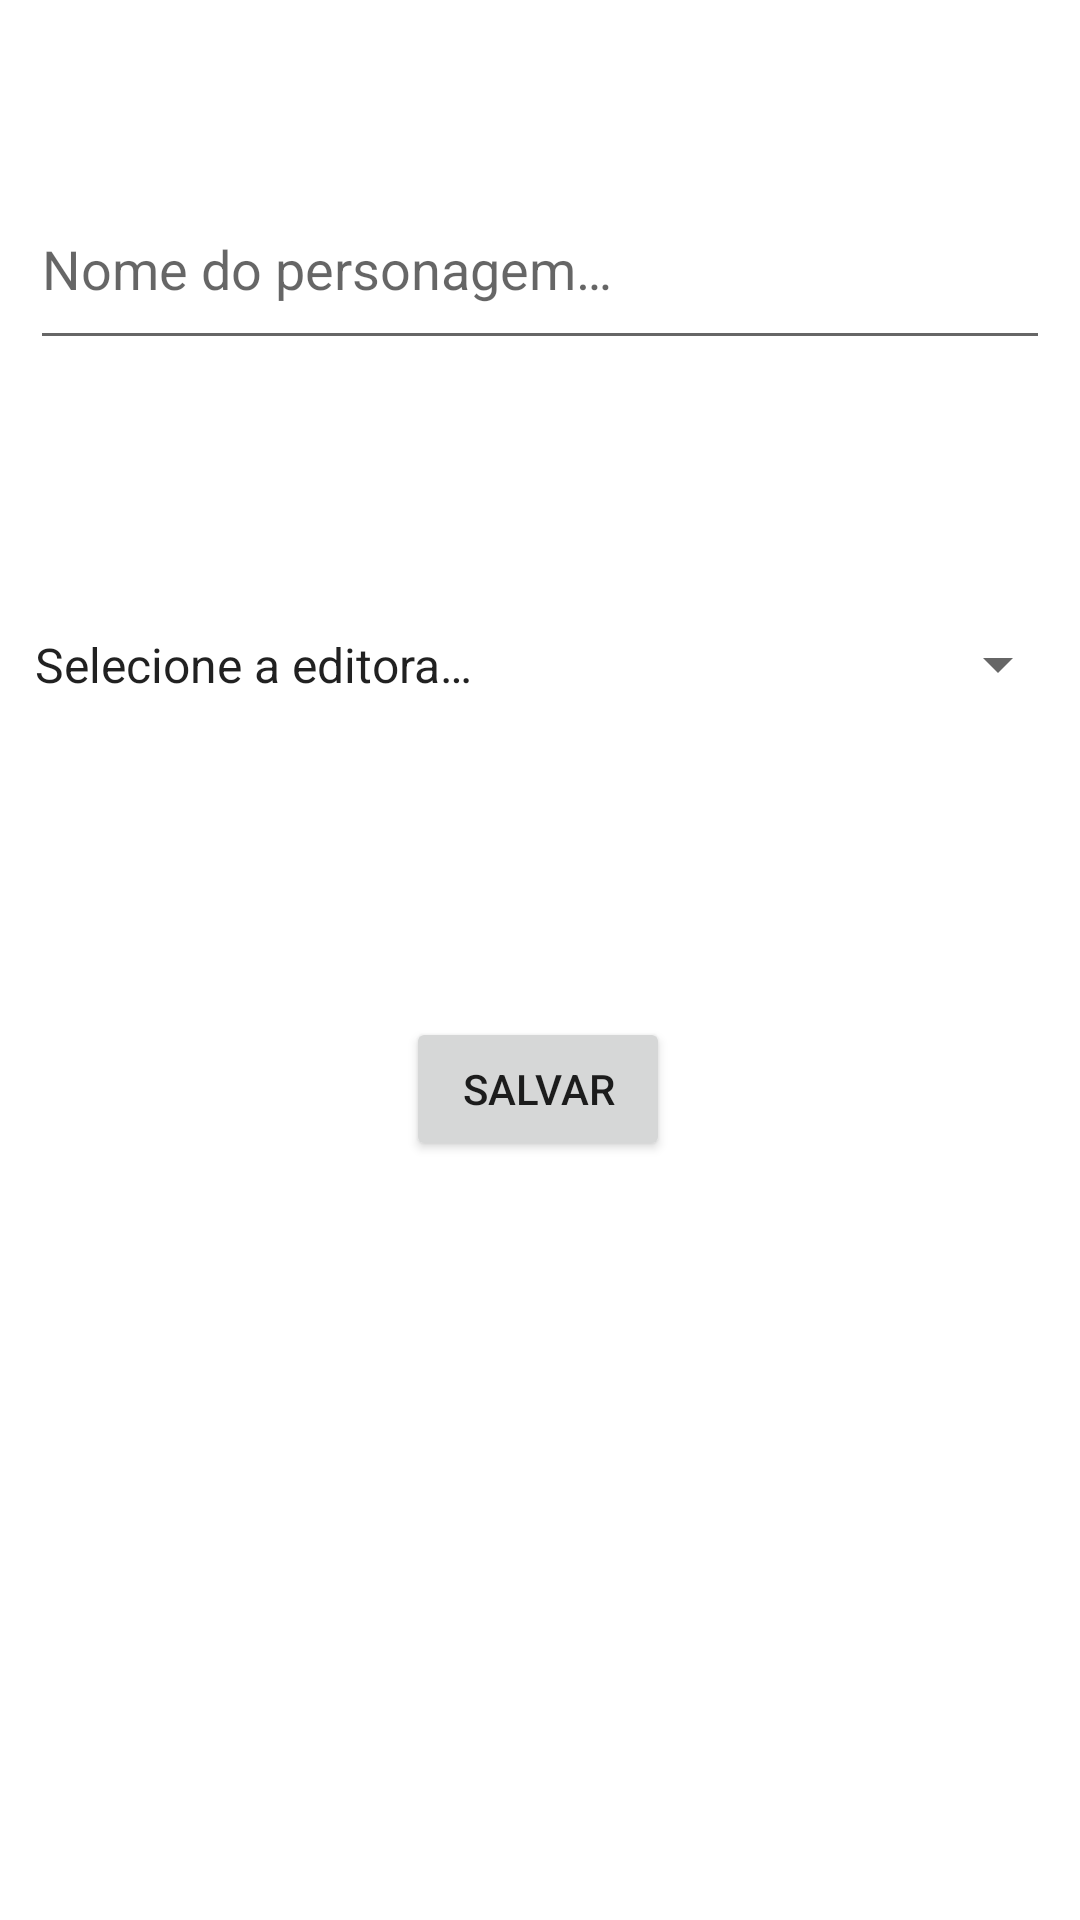

Android layout source for this screen:
<!-- AndroidManifest.xml: application theme Theme.AppN1 -->
<!-- res/layout/activity_formulario.xml -->
<?xml version="1.0" encoding="utf-8"?>
<androidx.constraintlayout.widget.ConstraintLayout xmlns:android="http://schemas.android.com/apk/res/android"
    xmlns:app="http://schemas.android.com/apk/res-auto"
    xmlns:tools="http://schemas.android.com/tools"
    android:layout_width="match_parent"
    android:layout_height="match_parent"
    tools:context=".FormularioActivity">

    <EditText
        android:id="@+id/etNome"
        android:layout_width="340dp"
        android:layout_height="64dp"
        android:layout_marginTop="56dp"
        android:ems="10"
        android:hint="@string/txtHintCadastro"
        android:inputType="textPersonName"
        app:layout_constraintEnd_toEndOf="parent"
        app:layout_constraintHorizontal_bias="0.492"
        app:layout_constraintStart_toStartOf="parent"
        app:layout_constraintTop_toTopOf="parent" />

    <Spinner
        android:id="@+id/spEditora"
        android:layout_width="353dp"
        android:layout_height="27dp"
        android:layout_marginTop="88dp"
        android:entries="@array/editoras"
        app:layout_constraintEnd_toEndOf="parent"
        app:layout_constraintStart_toStartOf="parent"
        app:layout_constraintTop_toBottomOf="@+id/etNome" />

    <Button
        android:id="@+id/btnSalvar"
        android:layout_width="wrap_content"
        android:layout_height="wrap_content"
        android:layout_marginTop="104dp"
        android:text="@string/btnSalvar"
        app:layout_constraintEnd_toEndOf="parent"
        app:layout_constraintHorizontal_bias="0.498"
        app:layout_constraintStart_toStartOf="parent"
        app:layout_constraintTop_toBottomOf="@+id/spEditora" />



</androidx.constraintlayout.widget.ConstraintLayout>
<!-- resources referenced by this layout -->
<resources>
  <string-array name="editoras">
          <item>Selecione a editora…</item>
          <item>Marvel</item>
          <item>DC</item>
      </string-array>
  <string name="btnSalvar">Salvar</string>
  <string name="txtHintCadastro">Nome do personagem…</string>
  <style name="Theme.AppN1" parent="Theme.MaterialComponents.DayNight.DarkActionBar">
          
          <item name="colorPrimary">@color/purple_500</item>
          <item name="colorPrimaryVariant">@color/purple_700</item>
          <item name="colorOnPrimary">@color/white</item>
          
          <item name="colorSecondary">@color/teal_200</item>
          <item name="colorSecondaryVariant">@color/teal_700</item>
          <item name="colorOnSecondary">@color/black</item>
          
          <item name="android:statusBarColor" tools:targetApi="l">?attr/colorPrimaryVariant</item>
          
      </style>
  <!-- not gathered from this repository: default colours our renderer supplied (Android Studio template values) -->
  <color name="purple_500">#FF6200EE</color>
  <color name="purple_700">#FF3700B3</color>
  <color name="teal_200">#FF03DAC5</color>
  <color name="teal_700">#FF018786</color>
  <color name="black">#FF000000</color>
  <color name="white">#FFFFFFFF</color>
</resources>
